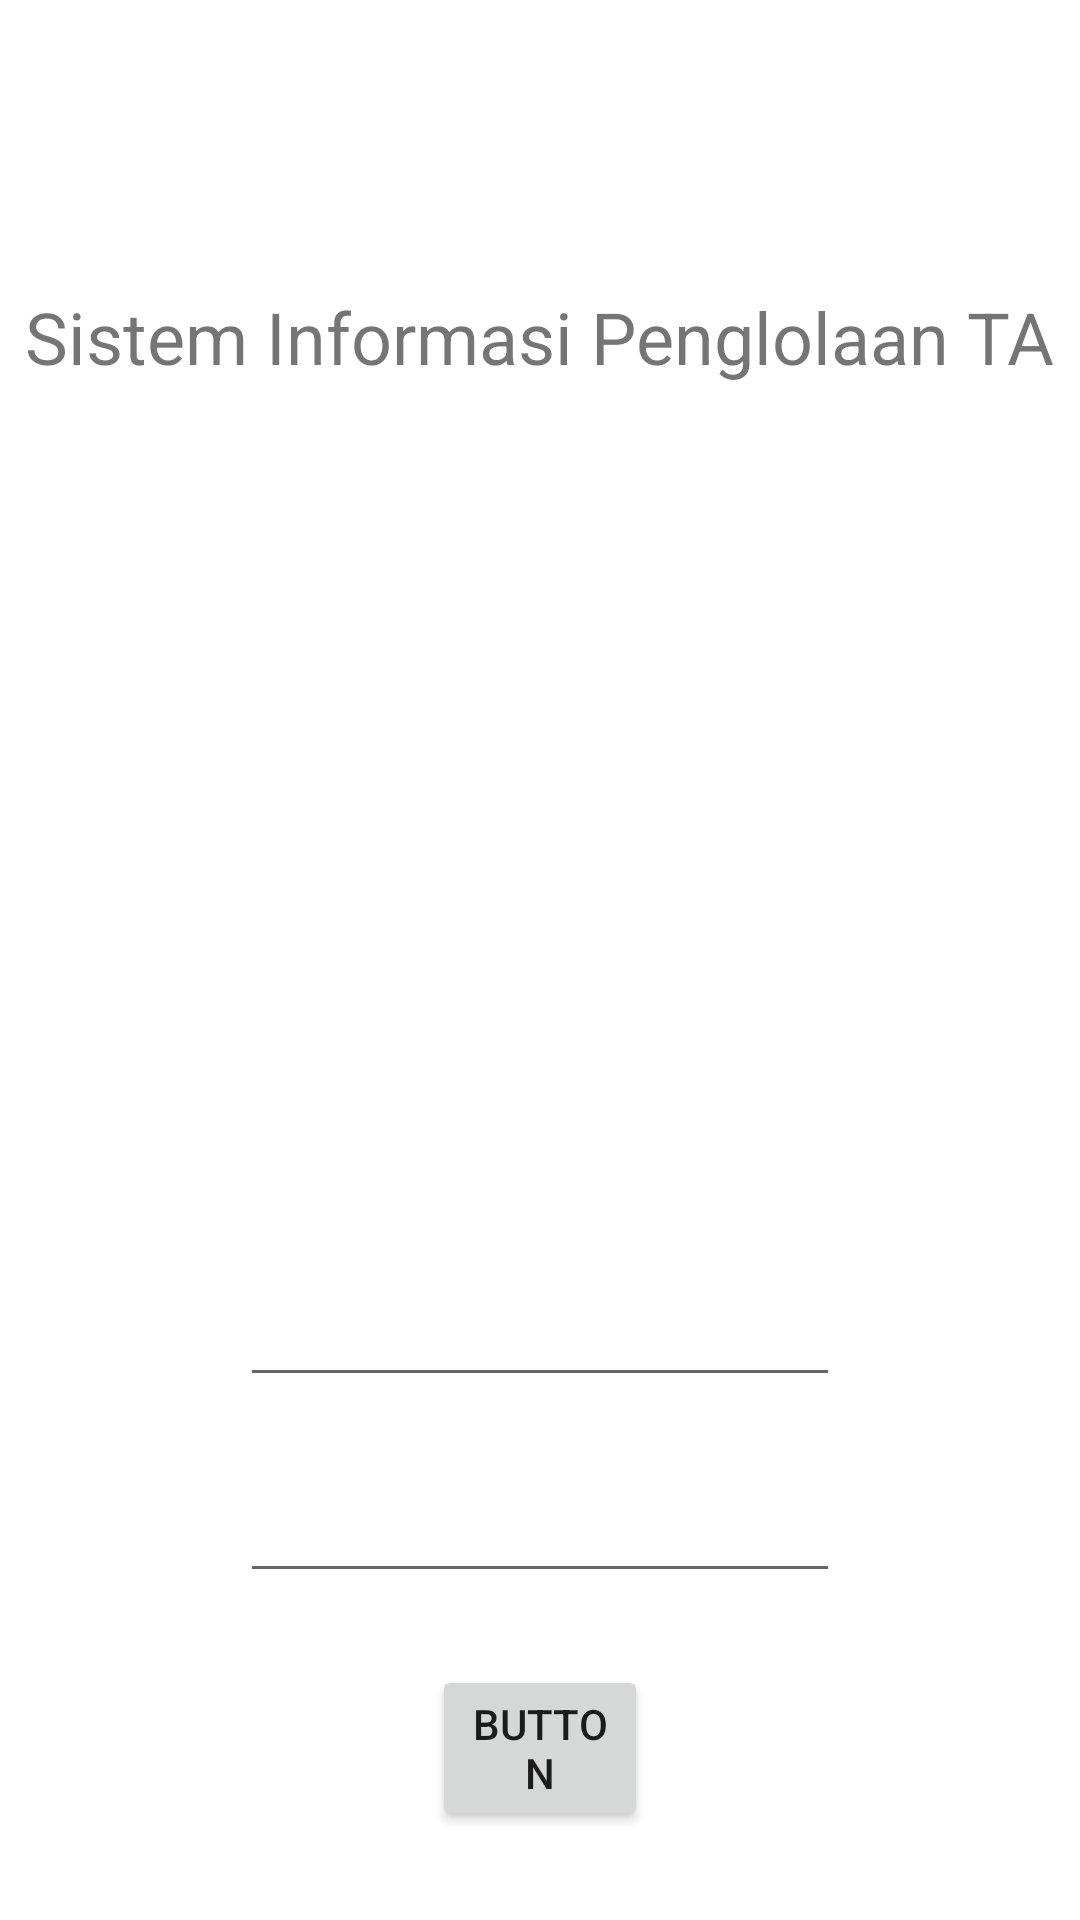

Produce the Android XML layout that renders to this screen, including the resource entries it uses.
<!-- AndroidManifest.xml: application theme Theme.TBPTB -->
<!-- res/layout/activity_main.xml -->
<?xml version="1.0" encoding="utf-8"?>
<androidx.constraintlayout.widget.ConstraintLayout xmlns:android="http://schemas.android.com/apk/res/android"
    xmlns:app="http://schemas.android.com/apk/res-auto"
    xmlns:tools="http://schemas.android.com/tools"
    android:layout_width="match_parent"
    android:layout_height="match_parent"
    tools:context=".MainActivity">

    <ImageView
        android:id="@+id/imageView"
        android:layout_width="120dp"
        android:layout_height="120dp"
        android:layout_marginTop="32dp"
        app:layout_constraintEnd_toEndOf="parent"
        app:layout_constraintHorizontal_bias="0.498"
        app:layout_constraintStart_toStartOf="parent"
        app:layout_constraintTop_toBottomOf="@+id/textView"
        app:srcCompat="@drawable/logounand" />

    <TextView
        android:id="@+id/textView"
        android:layout_width="wrap_content"
        android:layout_height="wrap_content"
        android:layout_marginTop="96dp"
        android:text="Sistem Informasi Penglolaan TA"
        app:layout_constraintEnd_toEndOf="parent"
        app:layout_constraintHorizontal_bias="0.498"
        app:layout_constraintStart_toStartOf="parent"
        android:textSize="24dp"
        app:layout_constraintTop_toTopOf="parent" />

    <EditText
        android:id="@+id/editTextTextEmailAddress"
        android:layout_width="match_parent"
        android:layout_height="wrap_content"
        android:layout_marginStart="80dp"
        android:layout_marginTop="144dp"
        android:layout_marginEnd="80dp"
        android:ems="10"
        android:inputType="textEmailAddress"
        app:layout_constraintEnd_toEndOf="parent"
        app:layout_constraintHorizontal_bias="0.497"
        app:layout_constraintStart_toStartOf="parent"
        app:layout_constraintTop_toBottomOf="@+id/imageView" />

    <EditText
        android:id="@+id/editTextTextPassword"
        android:layout_width="match_parent"
        android:layout_height="wrap_content"
        android:layout_marginStart="80dp"
        android:layout_marginTop="24dp"
        android:layout_marginEnd="80dp"
        android:ems="10"
        android:inputType="textPassword"
        app:layout_constraintEnd_toEndOf="parent"
        app:layout_constraintStart_toStartOf="parent"
        app:layout_constraintTop_toBottomOf="@+id/editTextTextEmailAddress" />

    <Button
        android:id="@+id/button"
        android:layout_width="match_parent"
        android:layout_height="wrap_content"
        android:layout_marginStart="144dp"
        android:layout_marginTop="24dp"
        android:layout_marginEnd="144dp"
        android:text="Button"
        app:layout_constraintEnd_toEndOf="parent"
        app:layout_constraintStart_toStartOf="parent"
        app:layout_constraintTop_toBottomOf="@+id/editTextTextPassword" />

</androidx.constraintlayout.widget.ConstraintLayout>
<!-- resources referenced by this layout -->
<resources>
  <style name="Theme.TBPTB" parent="Theme.MaterialComponents.DayNight.NoActionBar">
          
          <item name="colorPrimary">#4B81A5</item>
          <item name="colorPrimaryVariant">#4B81A5</item>
          <item name="colorOnPrimary">@color/white</item>
          
          <item name="colorSecondary">@color/teal_200</item>
          <item name="colorSecondaryVariant">@color/teal_700</item>
          <item name="colorOnSecondary">@color/white</item>
          
          <item name="android:statusBarColor" tools:targetApi="l">?attr/colorPrimaryVariant</item>
          
      </style>
  <!-- not gathered from this repository: default colours our renderer supplied (Android Studio template values) -->
  <color name="teal_200">#FF03DAC5</color>
  <color name="teal_700">#FF018786</color>
  <color name="white">#FFFFFFFF</color>
</resources>
